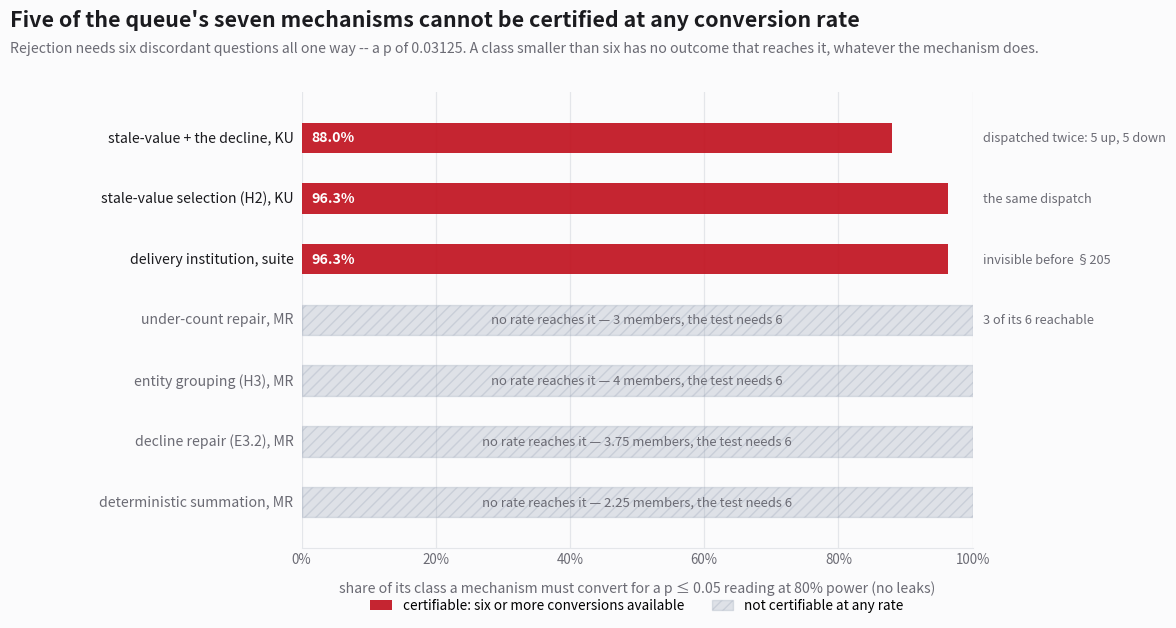

The script that saved this image: (Note: this script raises an exception after producing the figure.)
#!/usr/bin/env python3
"""Round 205: the bar is a conversion rate, not a score gap.

Every table this campaign ordered its queue by compared a mechanism's **ceiling in points** against a
**floor in points**. Round 204's detectability chart did that too, and the floors in it (9.37 on `MR`,
10.52 on `KU`) are `2.8016 * sqrt(p(1-p)/n)` -- the *unpaired* minimum detectable effect at 80% power --
while every dispatch in the campaign is read by a **paired** exact McNemar, whose rejection region starts
at six discordant questions all one way (`2 * 0.5**6 = 0.03125`). `tools/queue-floor.mjs` was written to
name exactly that substitution and its self-test pins both numbers.

Restated in the registered test's own units, the question is not "is the ceiling above the floor" but
**"how completely must a mechanism work"**: with `R` members in its class and no leaks, the reading is
significant at 80% power when `P(Bin(R, q) >= 6) >= 0.8`.

    R = 4     no q reaches it: `Bin(4, 1) >= 6` is false at every q, so no outcome of this dispatch can
              produce p <= 0.05 whatever the mechanism does
    R = 6     q >= 96.3%
    R = 7     q >= 88.0%

`R` is the conversions the mechanism has available, which is the reachable population and not always the
class size: the under-count repair's class holds six questions and four of them carry a gold turn outside
the window, so it has three.

Five of the seven rows cannot be certified at any conversion rate. Of the two that can, one was dispatched
twice (`5` up, `5` down against a bar of 88%) and the other became visible only this round. Sources: docs/MEASURE-RESOLUTION-WALL.md §2 (ceilings),
docs/MEASURE-REACHABLE-HEADROOM.md §2, and tools/queue-floor.mjs (the floor the criterion uses).
"""

import matplotlib

matplotlib.use("Agg")
import matplotlib.pyplot as plt
from matplotlib.lines import Line2D
from matplotlib.patches import Patch

OUT = "/workspace/charts/cortex-conversion-floor-2026-11-27.png"

INK = "#1b1b1f"
MUTED = "#6b6b74"
CORTEX = "#c1121f"
GREY = "#8d99ae"
GRID = "#e4e6ea"
PAPER = "#fbfbfc"

# (label, class size, required conversion or None when no rate reaches the rejection region, outcome)
ROWS = [
    ("stale-value + the decline, KU", 7.0, 0.880, "dispatched twice: 5 up, 5 down"),
    ("stale-value selection (H2), KU", 6.0, 0.963, "the same dispatch"),
    ("delivery institution, suite", 6.0, 0.963, "invisible before §205"),
    ("under-count repair, MR", 3.0, None, "3 of its 6 reachable"),
    ("entity grouping (H3), MR", 4.0, None, ""),
    ("decline repair (E3.2), MR", 3.75, None, ""),
    ("deterministic summation, MR", 2.25, None, ""),
]

fig, ax = plt.subplots(figsize=(12.2, 6.9), dpi=200)
fig.patch.set_facecolor(PAPER)
ax.set_facecolor(PAPER)

y = list(range(len(ROWS)))[::-1]
for yi, (label, size, need, outcome) in zip(y, ROWS):
    reached = need is not None
    if reached:
        ax.barh(yi, need, height=0.5, color=CORTEX, alpha=0.92, zorder=3)
        # Inside the bar rather than after it: at 96% a label hung off the end lands on the outcome column,
        # and the two numbers a reader compares are then printed on top of each other.
        ax.text(
            0.014,
            yi,
            f"{need:.1%}",
            va="center",
            ha="left",
            fontsize=10.2,
            color="white",
            fontweight="bold",
            zorder=4,
        )
    else:
        # The region no rate reaches, drawn as a hatch rather than a bar: a bar would read as a rate the
        # mechanism could be pushed to, and the point is that the rejection region is outside this class.
        ax.barh(yi, 1.0, height=0.5, color=GREY, alpha=0.26, hatch="///", edgecolor=GREY, zorder=3)
        ax.text(
            0.5,
            yi,
            f"no rate reaches it — {size:g} members, the test needs 6",
            va="center",
            ha="center",
            fontsize=9.4,
            color=MUTED,
            style="italic",
            zorder=4,
        )
    ax.text(
        -0.012,
        yi,
        label,
        va="center",
        ha="right",
        fontsize=10.2,
        color=INK if reached else MUTED,
    )
    if outcome:
        ax.text(
            1.016,
            yi,
            outcome,
            va="center",
            ha="left",
            fontsize=9.2,
            color=MUTED,
            style="italic",
        )

ax.set_yticks([])
ax.set_xlim(0, 1.0)
ax.set_ylim(-0.75, len(ROWS) - 0.25)
ax.xaxis.set_major_formatter(matplotlib.ticker.FuncFormatter(lambda v, _: f"{v:.0%}"))
ax.tick_params(axis="x", colors=MUTED, labelsize=9.6, length=0)
ax.grid(axis="x", color=GRID, linewidth=0.9, zorder=0)
ax.set_axisbelow(True)
for side in ("top", "right", "left"):
    ax.spines[side].set_visible(False)
ax.spines["bottom"].set_color(GRID)
ax.set_xlabel(
    "share of its class a mechanism must convert for a p ≤ 0.05 reading at 80% power (no leaks)",
    color=MUTED,
    fontsize=10.2,
    labelpad=10,
)

fig.text(
    0.006,
    0.965,
    "Five of the queue's seven mechanisms cannot be certified at any conversion rate",
    fontsize=15.4,
    color=INK,
    fontweight="bold",
    ha="left",
    va="top",
)
fig.text(
    0.006,
    0.918,
    "Rejection needs six discordant questions all one way -- a p of 0.03125. A class smaller than six has "
    "no outcome that reaches it, whatever the mechanism does.",
    fontsize=10.2,
    color=MUTED,
    ha="left",
    va="top",
)

legend = [
    Patch(facecolor=CORTEX, alpha=0.92, label="certifiable: six or more conversions available"),
    Patch(facecolor=GREY, alpha=0.26, hatch="///", edgecolor=GREY, label="not certifiable at any rate"),
]
ax.legend(
    handles=legend,
    loc="upper center",
    bbox_to_anchor=(0.5, -0.085),
    ncol=2,
    frameon=False,
    fontsize=9.8,
    handlelength=1.6,
)
fig.subplots_adjust(left=0.245, right=0.795, top=0.845, bottom=0.185)
fig.savefig(OUT, facecolor=PAPER)
print(OUT)
